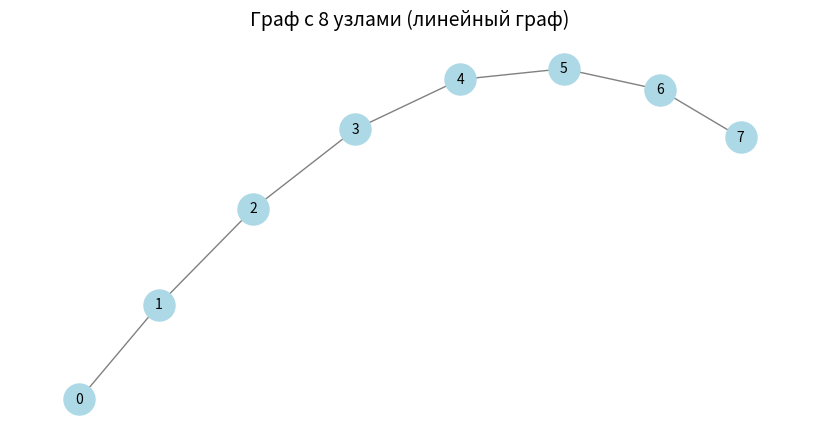

Write the Python code that produced this figure.
# -*- coding: utf-8 -*-
"""2_lab_networks.ipynb

Automatically generated by Colab.

Original file is located at
    https://colab.research.google.com/drive/1-fSTeUwg8gXbvsKzzZGt8H63EbM6mUB8
"""

# Требуется получить центральность для восьми узлов «горкой», т.е. с ростом в центре списка значений и опусканием на краях.
import networkx as nx

# Создание графа с 8 узлами
G = nx.path_graph(8)

# Вычисление центральности
centrality = nx.eigenvector_centrality(G, max_iter=200)

# Вывод центральностей
print("Центральности узлов (горка):")
for node, value in sorted(centrality.items()):
    print(f"Узел {node}: Центральность {value:.4f}")

import matplotlib.pyplot as plt

# Визуализация графа
plt.figure(figsize=(8, 4))
pos = nx.spring_layout(G)
nx.draw(G, pos, with_labels=True, node_color='lightblue', node_size=500, font_size=10, edge_color='gray')
plt.title("Граф с 8 узлами (линейный граф)", fontsize=14)
plt.show()

# В результате была создана сеть в виде простого пути из 8 узлов, соединенных последовательно
# Максимальные значения центральности у узлов 3 и 4
